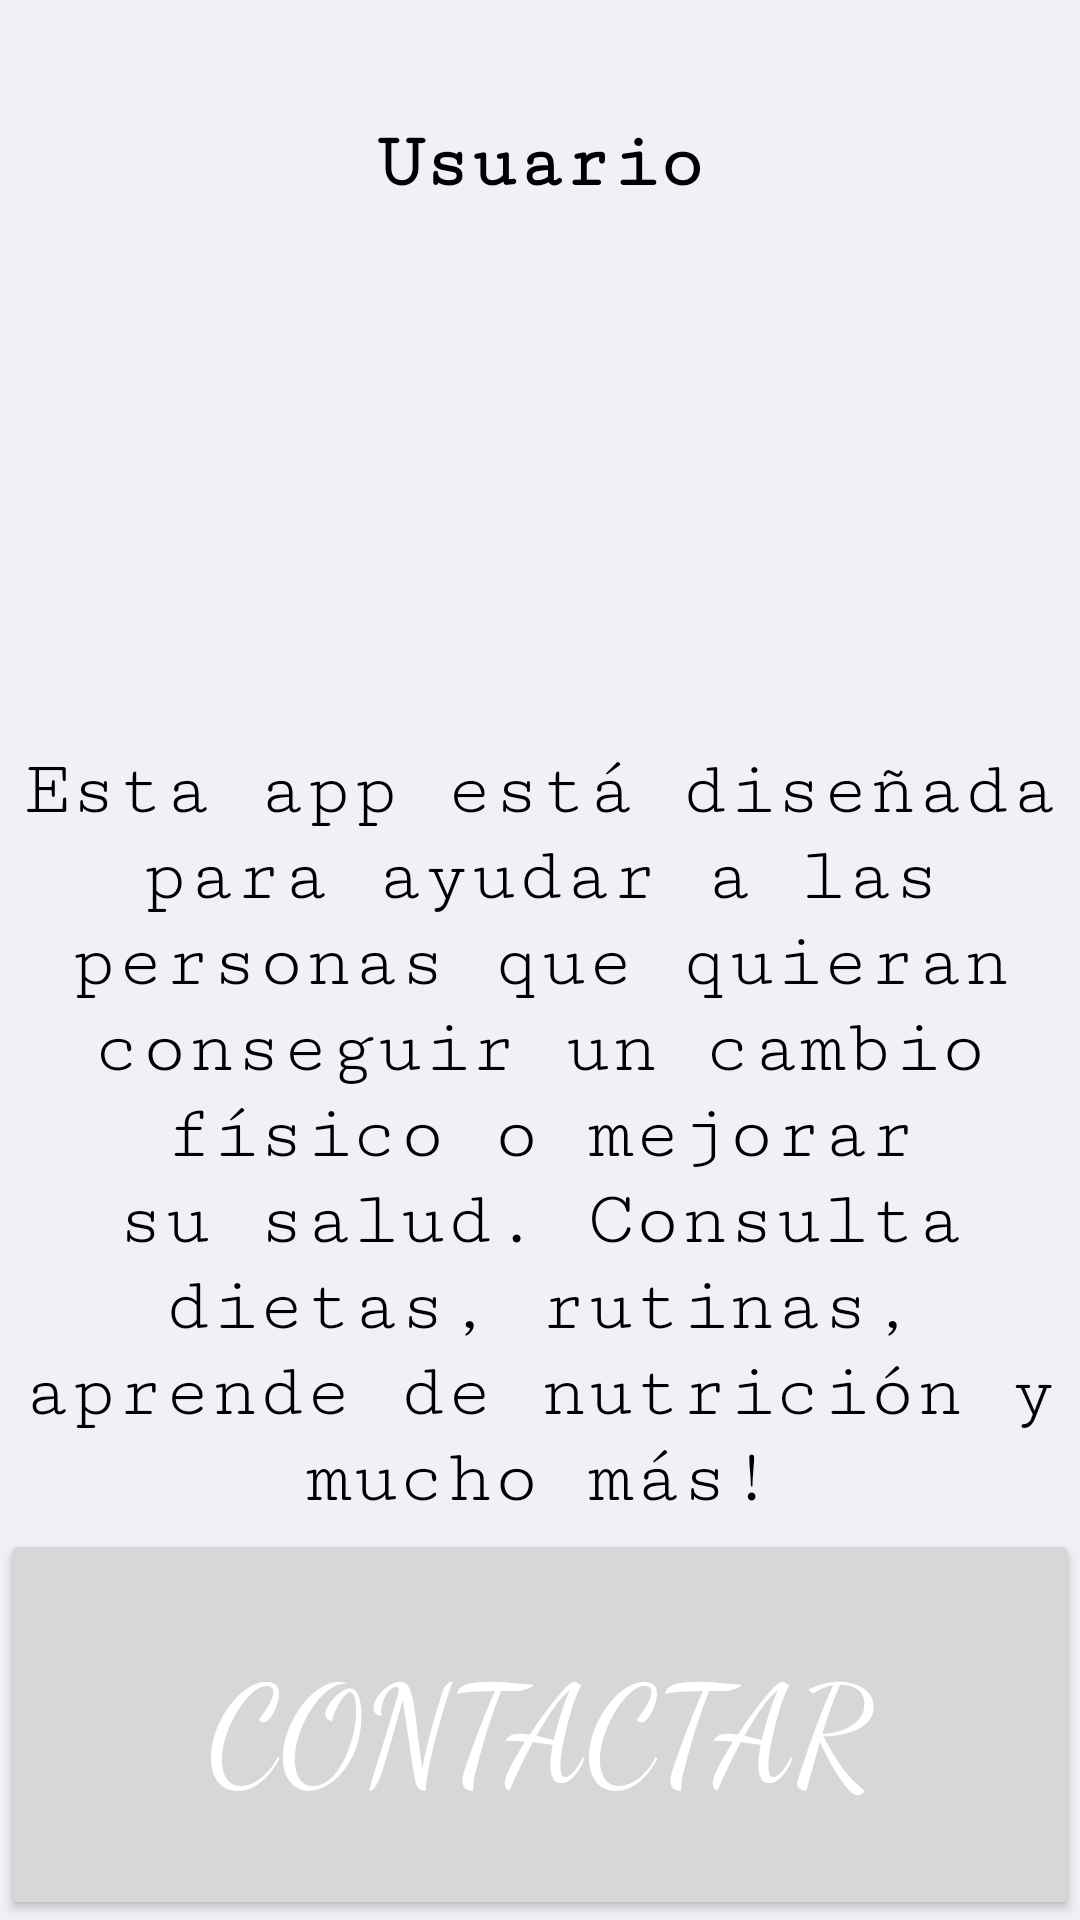

Write the Android layout XML for this screen, with the resource values it uses.
<!-- AndroidManifest.xml: application theme Theme.NutriForge -->
<!-- res/layout/fragment_credit.xml -->
<?xml version="1.0" encoding="utf-8"?>
<androidx.constraintlayout.widget.ConstraintLayout xmlns:android="http://schemas.android.com/apk/res/android"
    xmlns:app="http://schemas.android.com/apk/res-auto"
    xmlns:tools="http://schemas.android.com/tools"
    android:layout_width="match_parent"
    android:layout_height="match_parent"
    tools:context=".CreditFragment"
    android:background="@color/md_theme_inverseOnSurface_mediumContrast">

    <LinearLayout
        android:layout_width="match_parent"
        android:layout_height="match_parent"
        android:orientation="vertical">

        <TextView
            android:id="@+id/tvInformativo"
            android:layout_width="match_parent"
            android:layout_height="0dp"
            android:layout_weight="13"
            android:text="@string/hint"
            android:textAlignment="center"
            android:textColor="@color/black"
            android:textSize="26sp"
            android:textStyle="bold"
            android:fontFamily="serif-monospace"
            android:layout_marginTop="40sp"
            app:layout_constraintBottom_toBottomOf="parent"
            app:layout_constraintEnd_toEndOf="parent"
            app:layout_constraintStart_toStartOf="parent"
            app:layout_constraintTop_toTopOf="parent" />

        <TextView
            android:layout_width="match_parent"
            android:layout_height="0dp"
            android:layout_weight="20"
            android:text="@string/descripcion"
            android:textAlignment="center"
            android:textColor="@color/black"
            android:textSize="26sp"
            android:fontFamily="serif-monospace"
            android:layout_marginTop="40sp"
            app:layout_constraintBottom_toBottomOf="parent"
            app:layout_constraintEnd_toEndOf="parent"
            app:layout_constraintStart_toStartOf="parent"
            app:layout_constraintTop_toTopOf="parent" />

        <Button
            android:id="@+id/buttonContacto"
            android:layout_width="match_parent"
            android:layout_height="0dp"
            android:layout_weight="10"
            android:text="@string/contactar"
            android:textSize="45sp"
            android:textColor="@color/white"
            android:fontFamily="cursive"
            />

    </LinearLayout>

</androidx.constraintlayout.widget.ConstraintLayout>
<!-- resources referenced by this layout -->
<resources>
  <color name="black">#FF000000</color>
  <color name="md_theme_inverseOnSurface_mediumContrast">#F3EFF7</color>
  <color name="white">#FFFFFFFF</color>
  <string name="contactar">contactar</string>
  <string name="descripcion">Esta app está diseñada para ayudar a las personas que quieran conseguir un cambio físico o mejorar su salud.
      Consulta dietas, rutinas, aprende de nutrición y mucho más!</string>
  <string name="hint">Usuario</string>
  <style name="Theme.NutriForge" parent="Base.Theme.NutriForge" />
  <style name="Base.Theme.NutriForge" parent="Theme.Material3.DayNight.NoActionBar">
          
          
      </style>
</resources>
